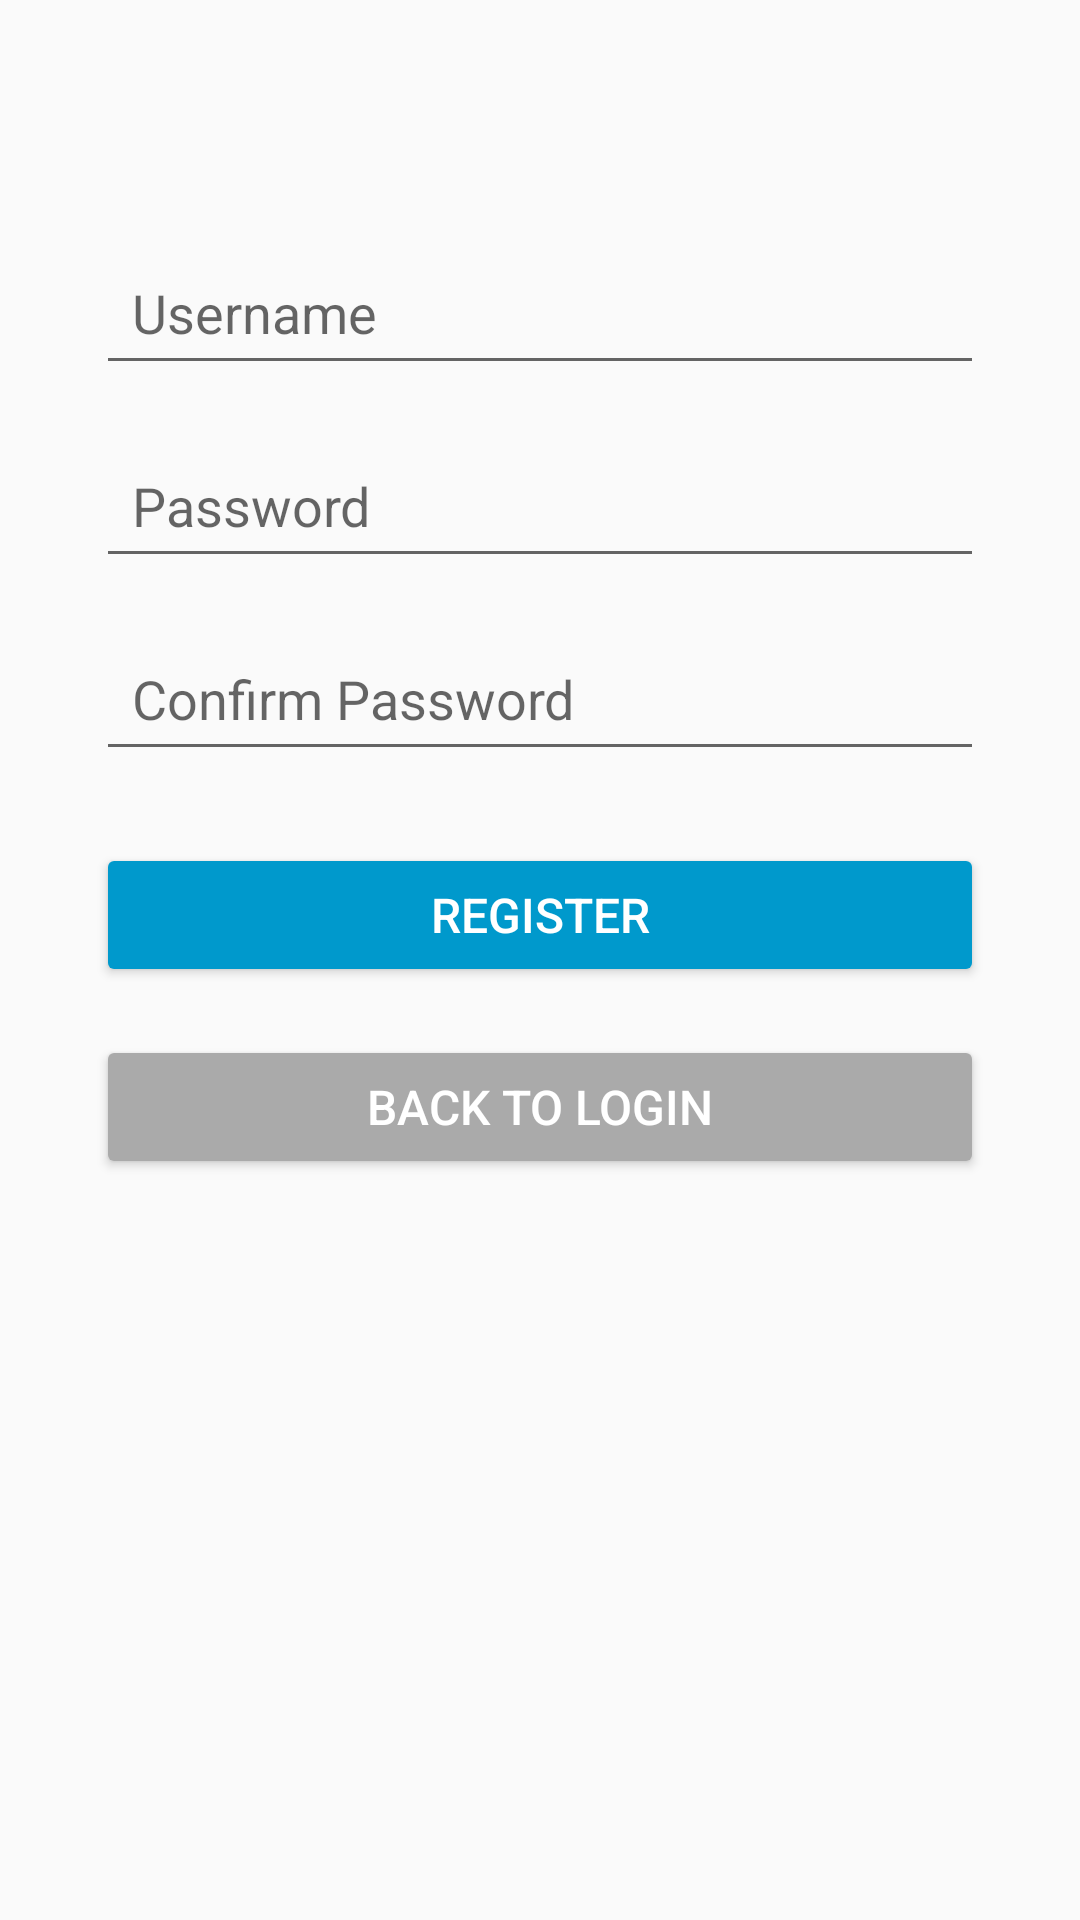

This screen was rendered from an Android layout file. Write that file and the resources it references.
<!-- AndroidManifest.xml: application theme Theme.AppCompat.Light.DarkActionBar -->
<!-- res/layout/activity_register.xml -->
<?xml version="1.0" encoding="utf-8"?>
<androidx.constraintlayout.widget.ConstraintLayout
    xmlns:android="http://schemas.android.com/apk/res/android"
    xmlns:tools="http://schemas.android.com/tools"
    xmlns:app="http://schemas.android.com/apk/res-auto"
    android:layout_width="match_parent"
    android:layout_height="match_parent"
    tools:context=".RegisterActivity">

    
    <EditText
        android:id="@+id/usernameEditText"
        android:layout_width="0dp"
        android:layout_height="wrap_content"
        android:hint="Username"
        android:inputType="textPersonName"
        android:padding="12dp"
        android:layout_marginStart="32dp"
        android:layout_marginEnd="32dp"
        android:layout_marginTop="80dp"
        app:layout_constraintTop_toTopOf="parent"
        app:layout_constraintStart_toStartOf="parent"
        app:layout_constraintEnd_toEndOf="parent" />

    
    <EditText
        android:id="@+id/passwordEditText"
        android:layout_width="0dp"
        android:layout_height="wrap_content"
        android:hint="Password"
        android:inputType="textPassword"
        android:padding="12dp"
        android:layout_marginStart="32dp"
        android:layout_marginEnd="32dp"
        android:layout_marginTop="16dp"
        app:layout_constraintTop_toBottomOf="@id/usernameEditText"
        app:layout_constraintStart_toStartOf="parent"
        app:layout_constraintEnd_toEndOf="parent" />

    
    <EditText
        android:id="@+id/confirmPasswordEditText"
        android:layout_width="0dp"
        android:layout_height="wrap_content"
        android:hint="Confirm Password"
        android:inputType="textPassword"
        android:padding="12dp"
        android:layout_marginStart="32dp"
        android:layout_marginEnd="32dp"
        android:layout_marginTop="16dp"
        app:layout_constraintTop_toBottomOf="@id/passwordEditText"
        app:layout_constraintStart_toStartOf="parent"
        app:layout_constraintEnd_toEndOf="parent" />

    
    <Button
        android:id="@+id/registerButton"
        android:layout_width="0dp"
        android:layout_height="wrap_content"
        android:text="Register"
        android:padding="12dp"
        android:layout_marginTop="24dp"
        app:layout_constraintTop_toBottomOf="@id/confirmPasswordEditText"
        app:layout_constraintStart_toStartOf="parent"
        app:layout_constraintEnd_toEndOf="parent"
        android:layout_marginStart="32dp"
        android:layout_marginEnd="32dp"
        android:textSize="16sp"
        android:backgroundTint="@android:color/holo_blue_dark"
        android:textColor="@android:color/white"/>

    
    <Button
        android:id="@+id/backToLoginButton"
        android:layout_width="0dp"
        android:layout_height="wrap_content"
        android:text="Back to Login"
        android:padding="12dp"
        android:layout_marginTop="16dp"
        app:layout_constraintTop_toBottomOf="@id/registerButton"
        app:layout_constraintStart_toStartOf="parent"
        app:layout_constraintEnd_toEndOf="parent"
        android:layout_marginStart="32dp"
        android:layout_marginEnd="32dp"
        android:textSize="16sp"
        android:backgroundTint="@android:color/darker_gray"
        android:textColor="@android:color/white"/>

</androidx.constraintlayout.widget.ConstraintLayout>
<!-- resources referenced by this layout -->
<resources>

</resources>
